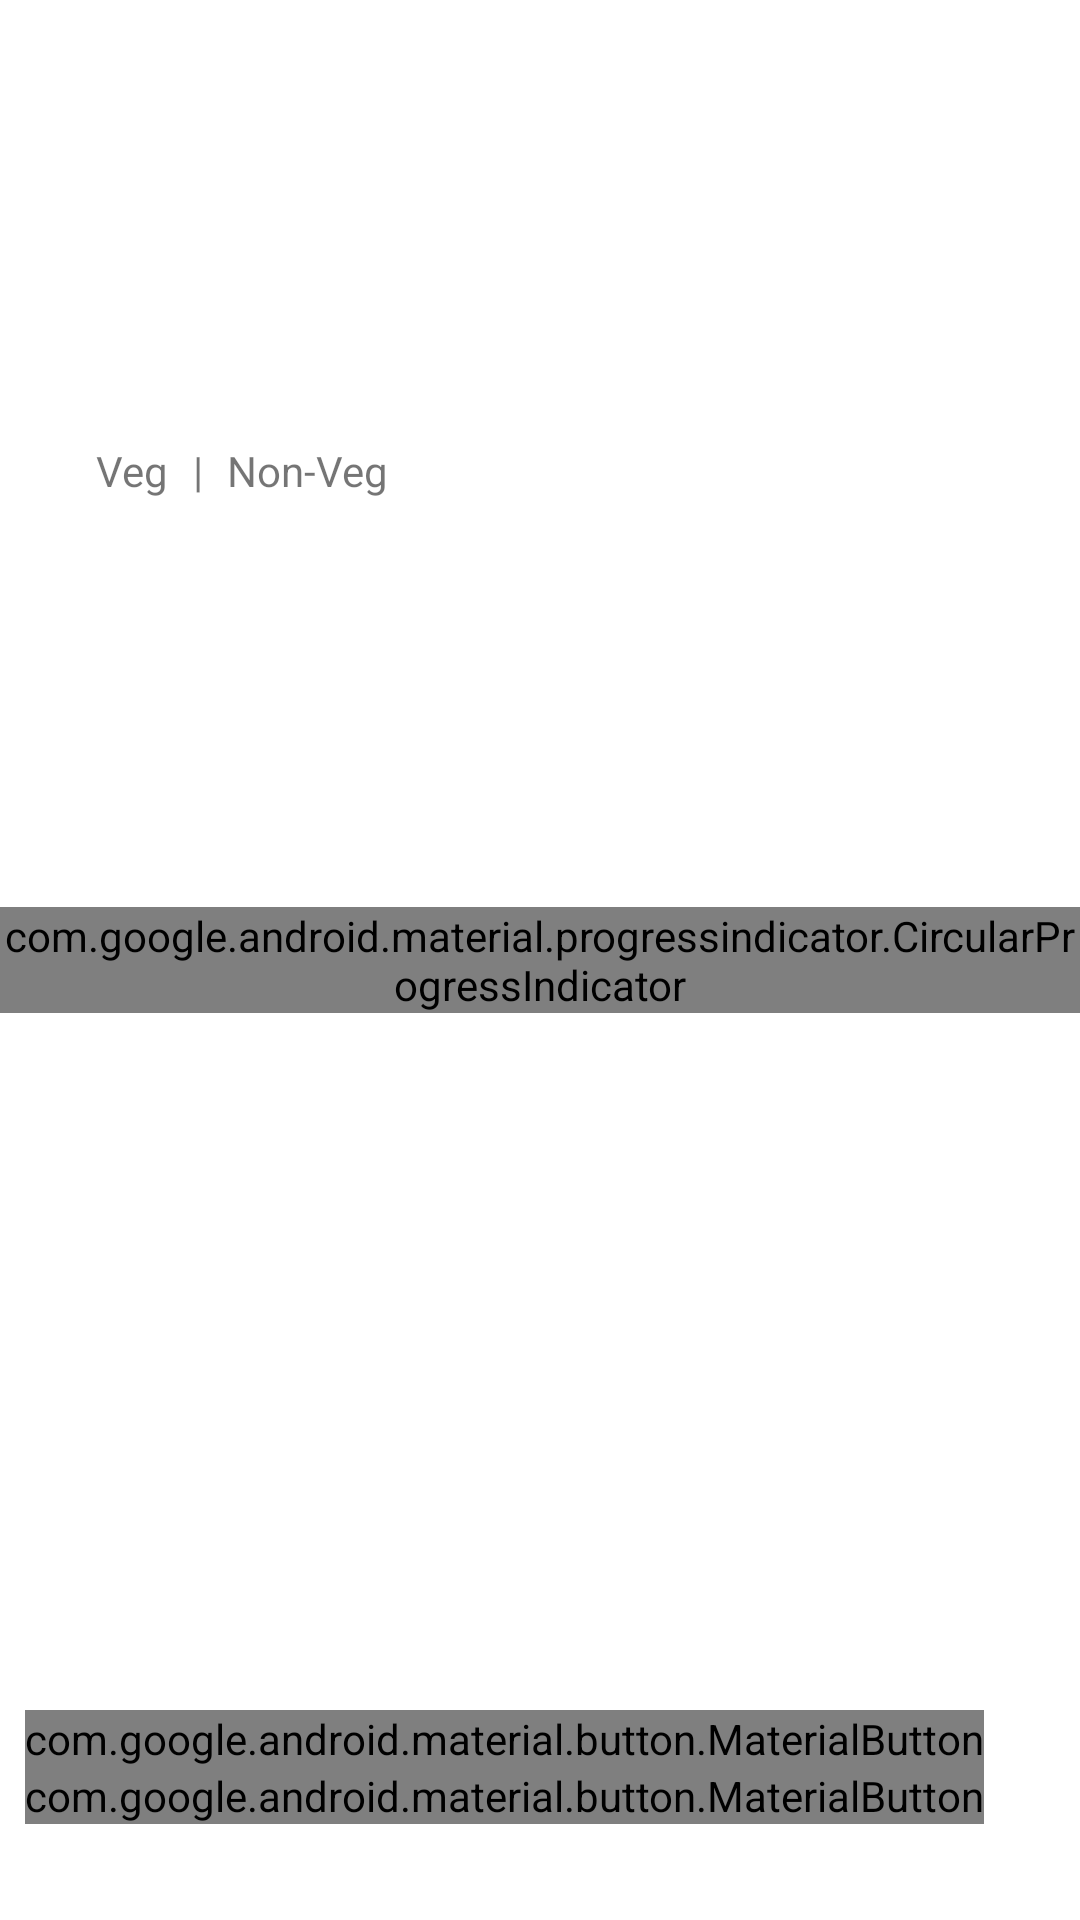

Reconstruct the res/layout file that produces this screen, plus the resources it refers to.
<!-- AndroidManifest.xml: application theme Theme.PizzaOrdy -->
<!-- res/layout/fragment_home.xml -->
<?xml version="1.0" encoding="utf-8"?>
<androidx.constraintlayout.widget.ConstraintLayout
    xmlns:android="http://schemas.android.com/apk/res/android"
    xmlns:app="http://schemas.android.com/apk/res-auto"
    xmlns:tools="http://schemas.android.com/tools"
    android:layout_width="match_parent"
    android:layout_height="match_parent"
    tools:context=".ui.home.HomeFragment">

    <TextView
        android:id="@+id/pizza_name_tv"
        android:layout_width="wrap_content"
        android:layout_height="wrap_content"
        tools:text="Non-veg Pizza"
        app:layout_constraintStart_toStartOf="parent"
        app:layout_constraintTop_toTopOf="parent"
        android:layout_marginStart="@dimen/side_base_margin"
        android:layout_marginTop="@dimen/side_base_margin"
        android:textColor="@color/black"
        android:textSize="32sp"/>

    <TextView
        android:id="@+id/pizza_description_tv"
        android:layout_width="match_parent"
        android:layout_height="wrap_content"
        app:layout_constraintStart_toStartOf="parent"
        app:layout_constraintTop_toBottomOf="@+id/pizza_name_tv"
        android:layout_marginStart="@dimen/side_base_margin"
        android:layout_marginTop="@dimen/side_base_margin"
        android:layout_marginEnd="@dimen/side_base_margin"
        android:textSize="18sp"
        tools:text="Lorem ipsum dolor sit amet, consectetur adipiscing elit, sed do eiusmod tempor incididunt ut labore et dolore magna aliqua." />

    <LinearLayout
        android:id="@+id/linearLayout"
        android:layout_width="match_parent"
        android:layout_height="wrap_content"
        android:layout_marginStart="@dimen/side_base_margin"
        android:layout_marginTop="16dp"
        android:gravity="center_vertical"
        android:orientation="horizontal"
        app:layout_constraintStart_toStartOf="parent"
        app:layout_constraintTop_toBottomOf="@+id/pizza_description_tv">

        <TextView
            android:id="@+id/veg_indicator"
            android:layout_width="wrap_content"
            android:layout_height="wrap_content"
            android:text="@string/veg" />

        <TextView
            android:layout_width="wrap_content"
            android:layout_height="wrap_content"
            android:paddingStart="8dp"
            android:paddingEnd="8dp"
            android:text="|" />

        <TextView
            android:id="@+id/non_veg_indicator"
            android:layout_width="wrap_content"
            android:layout_height="wrap_content"
            android:text="Non-Veg" />

    </LinearLayout>

    <LinearLayout
        android:layout_width="wrap_content"
        android:layout_height="wrap_content"
        app:layout_constraintBottom_toBottomOf="parent"
        app:layout_constraintStart_toStartOf="parent"
        android:orientation="vertical">

        <TextView
            android:id="@+id/total_amount_tv"
            android:layout_width="wrap_content"
            android:layout_height="wrap_content"
            android:layout_marginStart="@dimen/side_base_margin"
            android:textSize="32sp"
            tools:text="@string/rupee_symbol" />

        <TextView
            android:id="@+id/total_item"
            android:layout_width="wrap_content"
            android:layout_height="wrap_content"
            android:text="@string/quantity"
            android:layout_marginStart="@dimen/side_base_margin"
            android:layout_marginBottom="@dimen/side_base_margin"
            android:textSize="16sp"/>
    </LinearLayout>



    <LinearLayout
        android:layout_width="wrap_content"
        android:layout_height="wrap_content"
        app:layout_constraintBottom_toBottomOf="parent"
        app:layout_constraintEnd_toEndOf="parent"
        android:layout_marginEnd="32dp"
        android:layout_marginBottom="@dimen/side_base_margin"
        android:orientation="vertical">

        <com.google.android.material.button.MaterialButton
            android:id="@+id/add_to_cart"
            android:layout_width="wrap_content"
            android:layout_height="wrap_content"
            android:text="@string/add"
            android:backgroundTint="@color/secondary"
            android:textColor="@color/always_black"/>

        <com.google.android.material.button.MaterialButton
            android:id="@+id/remove_from_cart"
            android:layout_width="wrap_content"
            android:layout_height="wrap_content"
            android:text="@string/remove"
            android:backgroundTint="@color/secondary"
            android:textColor="@color/always_black"/>

    </LinearLayout>

    <com.google.android.material.progressindicator.CircularProgressIndicator
        android:id="@+id/progress"
        android:layout_width="wrap_content"
        android:layout_height="wrap_content"
        app:layout_constraintBottom_toBottomOf="parent"
        app:layout_constraintEnd_toEndOf="parent"
        app:layout_constraintStart_toStartOf="parent"
        app:layout_constraintTop_toTopOf="parent"
        android:indeterminate="true"
        app:indicatorColor="@color/secondary"/>



</androidx.constraintlayout.widget.ConstraintLayout>
<!-- resources referenced by this layout -->
<resources>
  <dimen name="side_base_margin">32dp</dimen>
  <string name="add">Add</string>
  <string name="quantity">Quantity:</string>
  <string name="remove">Remove</string>
  <string name="rupee_symbol">₹</string>
  <string name="veg">Veg</string>
  <style name="Theme.PizzaOrdy" parent="Theme.MaterialComponents.DayNight.NoActionBar">
  
          
          <item name="colorPrimary">@color/primary</item>
          <item name="colorPrimaryVariant">@color/primaryDark</item>
          <item name="colorOnPrimary">@color/onPrimary</item>
  
          
          <item name="colorSecondary">@color/secondary</item>
          <item name="colorSecondaryVariant">@color/secondaryVariant</item>
          <item name="colorOnSecondary">@color/onSecondary</item>
  
          
          <item name="android:statusBarColor" tools:targetApi="l">@color/primary</item>
  
          
          <item name="android:windowBackground">@color/primary</item>
  
  
      </style>
  <!-- not gathered from this repository: default colours our renderer supplied (Android Studio template values) -->
  <color name="black">#FF000000</color>
</resources>
